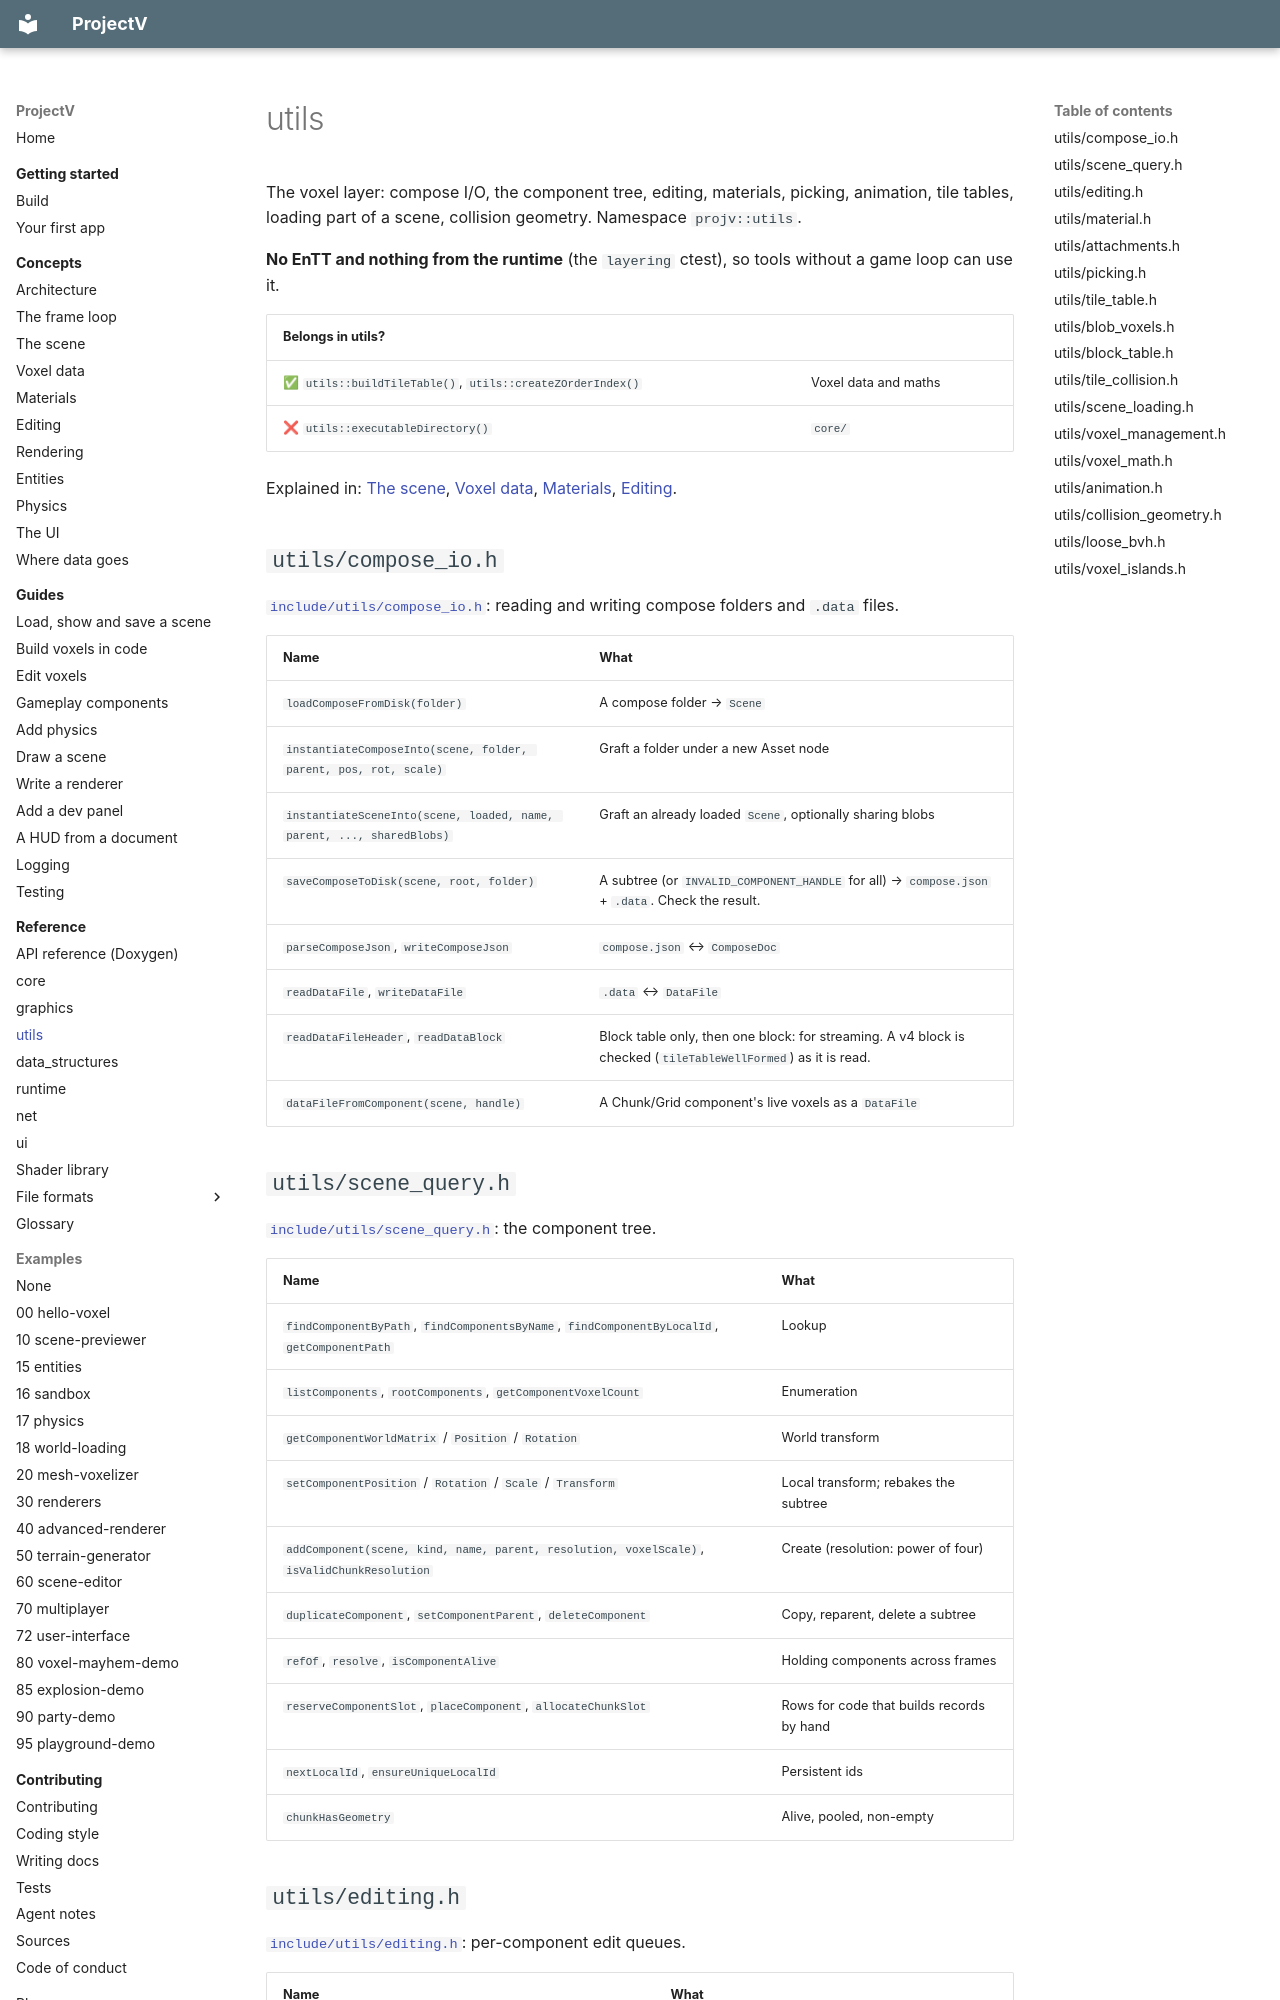

repository: ajsuper/ProjectV · page: reference/utils/index.html · generator: mkdocs

# utils

The voxel layer: compose I/O, the component tree, editing, materials, picking, animation, tile tables,
loading part of a scene, collision geometry. Namespace `projv::utils`.

**No EnTT and nothing from the runtime** (the `layering` ctest), so tools without a game loop can use it.

| Belongs in utils? | |
|---|---|
| ✅ `utils::buildTileTable()`, `utils::createZOrderIndex()` | Voxel data and maths |
| ❌ `utils::executableDirectory()` | `core/` |

Explained in: [The scene](../concepts/scene.md), [Voxel data](../concepts/voxel-data.md),
[Materials](../concepts/materials.md), [Editing](../concepts/editing.md).

## `utils/compose_io.h`

[`include/utils/compose_io.h`](../../include/utils/compose_io.h): reading and writing compose
folders and `.data` files.

| Name | What |
|---|---|
| `loadComposeFromDisk(folder)` | A compose folder → `Scene` |
| `instantiateComposeInto(scene, folder, parent, pos, rot, scale)` | Graft a folder under a new Asset node |
| `instantiateSceneInto(scene, loaded, name, parent, ..., sharedBlobs)` | Graft an already loaded `Scene`, optionally sharing blobs |
| `saveComposeToDisk(scene, root, folder)` | A subtree (or `INVALID_COMPONENT_HANDLE` for all) → `compose.json` + `.data`. Check the result. |
| `parseComposeJson`, `writeComposeJson` | `compose.json` ↔ `ComposeDoc` |
| `readDataFile`, `writeDataFile` | `.data` ↔ `DataFile` |
| `readDataFileHeader`, `readDataBlock` | Block table only, then one block: for streaming. A v4 block is checked (`tileTableWellFormed`) as it is read. |
| `dataFileFromComponent(scene, handle)` | A Chunk/Grid component's live voxels as a `DataFile` |

## `utils/scene_query.h`

[`include/utils/scene_query.h`](../../include/utils/scene_query.h): the component tree.

| Name | What |
|---|---|
| `findComponentByPath`, `findComponentsByName`, `findComponentByLocalId`, `getComponentPath` | Lookup |
| `listComponents`, `rootComponents`, `getComponentVoxelCount` | Enumeration |
| `getComponentWorldMatrix` / `Position` / `Rotation` | World transform |
| `setComponentPosition` / `Rotation` / `Scale` / `Transform` | Local transform; rebakes the subtree |
| `addComponent(scene, kind, name, parent, resolution, voxelScale)`, `isValidChunkResolution` | Create (resolution: power of four) |
| `duplicateComponent`, `setComponentParent`, `deleteComponent` | Copy, reparent, delete a subtree |
| `refOf`, `resolve`, `isComponentAlive` | Holding components across frames |
| `reserveComponentSlot`, `placeComponent`, `allocateChunkSlot` | Rows for code that builds records by hand |
| `nextLocalId`, `ensureUniqueLocalId` | Persistent ids |
| `chunkHasGeometry` | Alive, pooled, non-empty |
